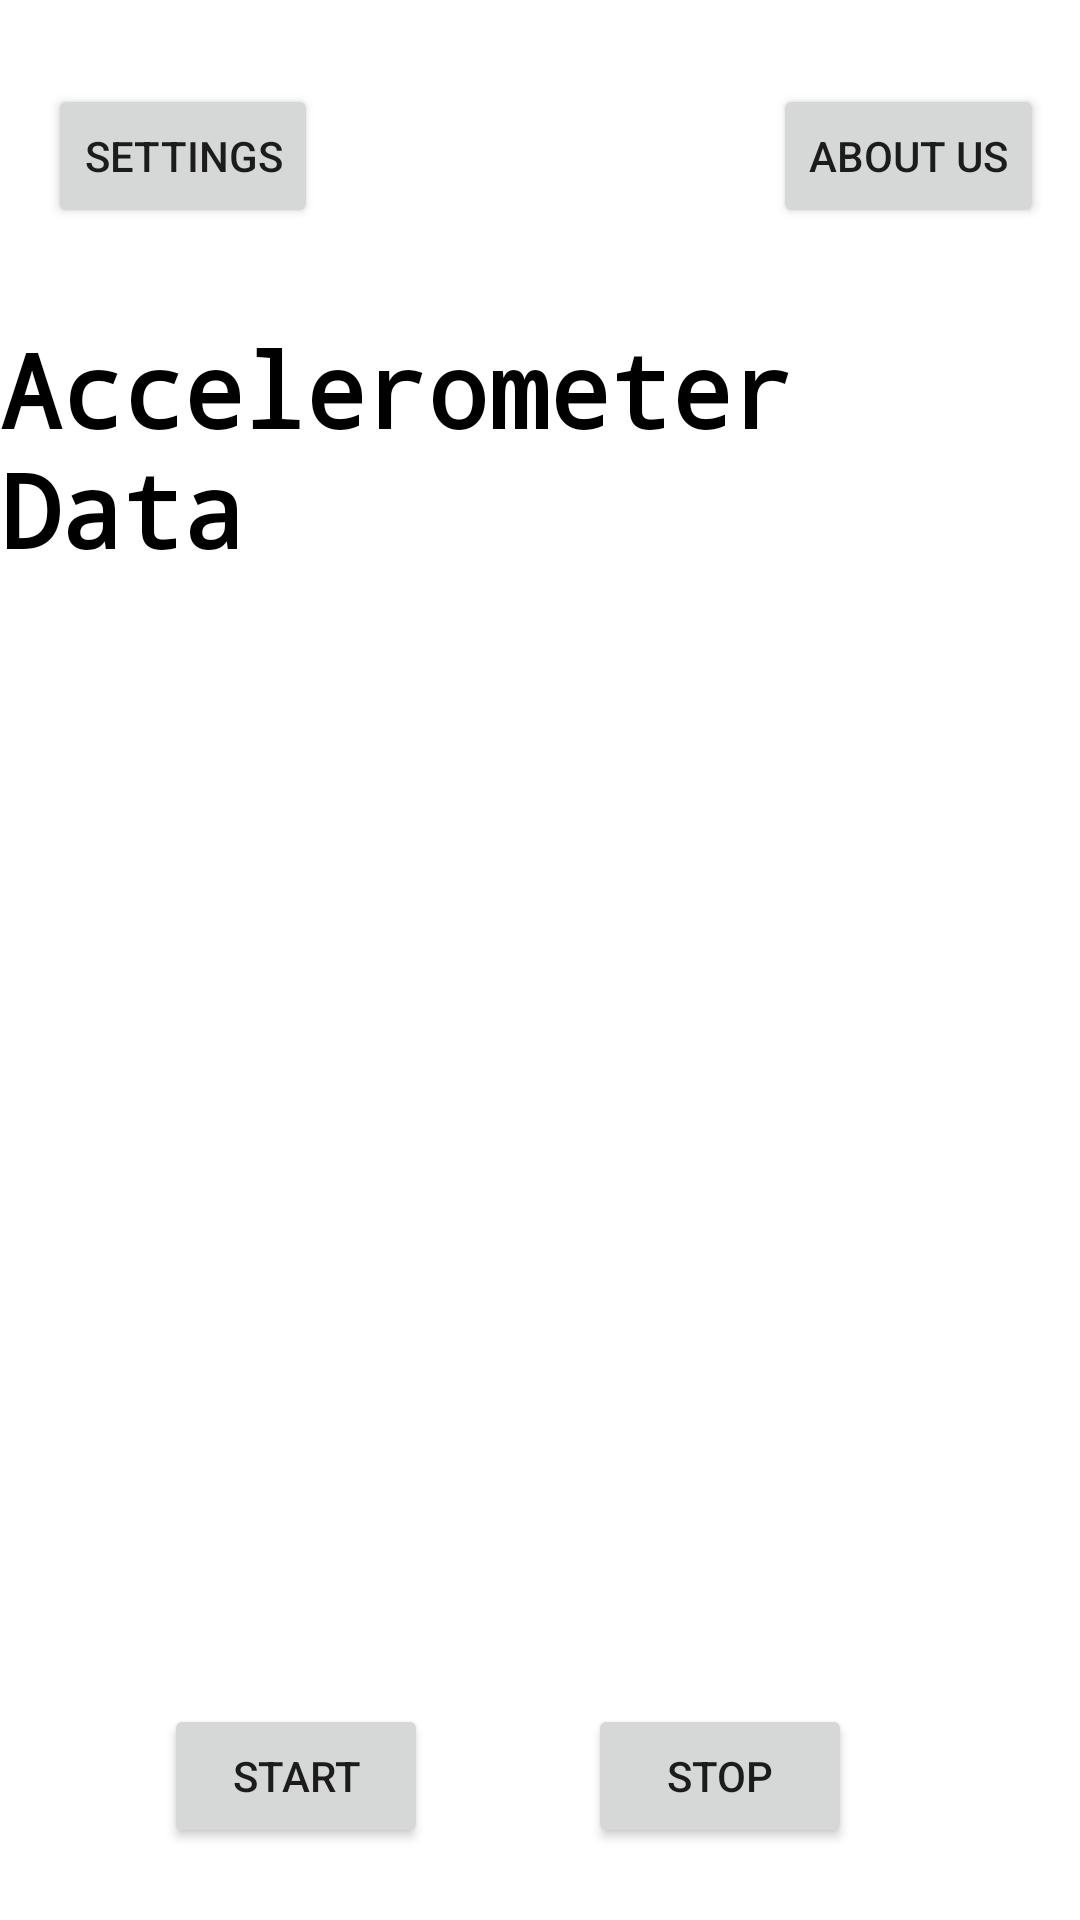

Reconstruct the res/layout file that produces this screen, plus the resources it refers to.
<!-- AndroidManifest.xml: application theme Theme.Accelerometer -->
<!-- res/layout/activity_main.xml -->
<?xml version="1.0" encoding="utf-8"?>
<androidx.constraintlayout.widget.ConstraintLayout xmlns:android="http://schemas.android.com/apk/res/android"
    xmlns:app="http://schemas.android.com/apk/res-auto"
    xmlns:tools="http://schemas.android.com/tools"
    android:layout_width="match_parent"
    android:layout_height="match_parent"
    tools:context=".MainActivity">

    <TextView
        android:layout_width="wrap_content"
        android:layout_height="wrap_content"
        android:fontFamily="monospace"
        android:text="Accelerometer  Data"
        android:textAlignment="center"
        android:textAllCaps="false"
        android:textColor="@color/black"
        android:textSize="34sp"
        android:textStyle="bold"
        android:typeface="normal"
        app:layout_constraintBottom_toBottomOf="parent"
        app:layout_constraintLeft_toLeftOf="parent"
        app:layout_constraintRight_toRightOf="parent"
        app:layout_constraintTop_toTopOf="parent"
        app:layout_constraintVertical_bias="0.193" />

    <TextView
        android:id="@+id/yVlaue"
        android:layout_width="wrap_content"
        android:layout_height="wrap_content"
        android:fontFamily="monospace"
        android:textAlignment="center"
        android:textAllCaps="false"
        android:textSize="24sp"
        android:textStyle="bold"
        android:typeface="normal"
        app:layout_constraintBottom_toBottomOf="parent"
        app:layout_constraintHorizontal_bias="0.498"
        app:layout_constraintLeft_toLeftOf="parent"
        app:layout_constraintRight_toRightOf="parent"
        app:layout_constraintTop_toTopOf="parent" />

    <TextView
        android:id="@+id/zValue"
        android:layout_width="wrap_content"
        android:layout_height="wrap_content"
        android:fontFamily="monospace"
        android:textAlignment="center"
        android:textAllCaps="false"
        android:textSize="24sp"
        android:textStyle="bold"
        android:typeface="normal"
        app:layout_constraintBottom_toBottomOf="parent"
        app:layout_constraintHorizontal_bias="0.498"
        app:layout_constraintLeft_toLeftOf="parent"
        app:layout_constraintRight_toRightOf="parent"
        app:layout_constraintTop_toTopOf="parent"
        app:layout_constraintVertical_bias="0.645" />

    <TextView
        android:id="@+id/xValue"
        android:layout_width="wrap_content"
        android:layout_height="wrap_content"
        android:fontFamily="monospace"
        android:textAlignment="center"
        android:textAllCaps="false"
        android:textSize="24sp"
        android:textStyle="bold"
        android:typeface="normal"
        app:layout_constraintBottom_toBottomOf="parent"
        app:layout_constraintHorizontal_bias="0.493"
        app:layout_constraintLeft_toLeftOf="parent"
        app:layout_constraintRight_toRightOf="parent"
        app:layout_constraintTop_toTopOf="parent"
        app:layout_constraintVertical_bias="0.361" />

    <Button
        android:id="@+id/btnStart"
        android:layout_width="wrap_content"
        android:layout_height="wrap_content"
        android:layout_marginStart="80dp"
        android:layout_marginTop="568dp"
        android:layout_marginEnd="243dp"
        android:onClick="startPublish"
        android:text="Start"
        app:layout_constraintEnd_toEndOf="parent"
        app:layout_constraintStart_toStartOf="parent"
        app:layout_constraintTop_toTopOf="parent" />

    <Button
        android:id="@+id/btnSettings"
        android:layout_width="wrap_content"
        android:layout_height="wrap_content"
        android:layout_marginStart="16dp"
        android:layout_marginTop="28dp"
        android:onClick="handleClick"
        android:text="Settings"
        app:layout_constraintStart_toStartOf="parent"
        app:layout_constraintTop_toTopOf="parent" />

    <Button
        android:id="@+id/btnAboutUs"
        android:layout_width="wrap_content"
        android:layout_height="wrap_content"
        android:layout_marginTop="28dp"
        android:onClick="handleAboutUs"
        android:text="About Us"
        app:layout_constraintEnd_toEndOf="parent"
        app:layout_constraintHorizontal_bias="0.956"
        app:layout_constraintStart_toStartOf="parent"
        app:layout_constraintTop_toTopOf="parent" />

    <Button
        android:id="@+id/btnStop"
        android:layout_width="wrap_content"
        android:layout_height="wrap_content"
        android:layout_marginStart="247dp"
        android:layout_marginTop="568dp"
        android:layout_marginEnd="76dp"
        android:onClick="stopPublish"
        android:text="Stop"
        app:layout_constraintEnd_toEndOf="parent"
        app:layout_constraintHorizontal_bias="1.0"
        app:layout_constraintStart_toStartOf="parent"
        app:layout_constraintTop_toTopOf="parent" />


</androidx.constraintlayout.widget.ConstraintLayout>
<!-- resources referenced by this layout -->
<resources>
  <style name="Theme.Accelerometer" parent="Theme.MaterialComponents.DayNight.DarkActionBar">
          
          <item name="colorPrimary">@color/purple_500</item>
          <item name="colorPrimaryVariant">@color/purple_700</item>
          <item name="colorOnPrimary">@color/white</item>
          
          <item name="colorSecondary">@color/teal_200</item>
          <item name="colorSecondaryVariant">@color/teal_700</item>
          <item name="colorOnSecondary">@color/black</item>
          
          <item name="android:statusBarColor" tools:targetApi="l">?attr/colorPrimaryVariant</item>
          
      </style>
  <!-- not gathered from this repository: default colours our renderer supplied (Android Studio template values) -->
  <color name="purple_500">#FF6200EE</color>
  <color name="purple_700">#FF3700B3</color>
  <color name="teal_200">#FF03DAC5</color>
  <color name="teal_700">#FF018786</color>
  <color name="black">#FF000000</color>
  <color name="white">#FFFFFFFF</color>
</resources>
